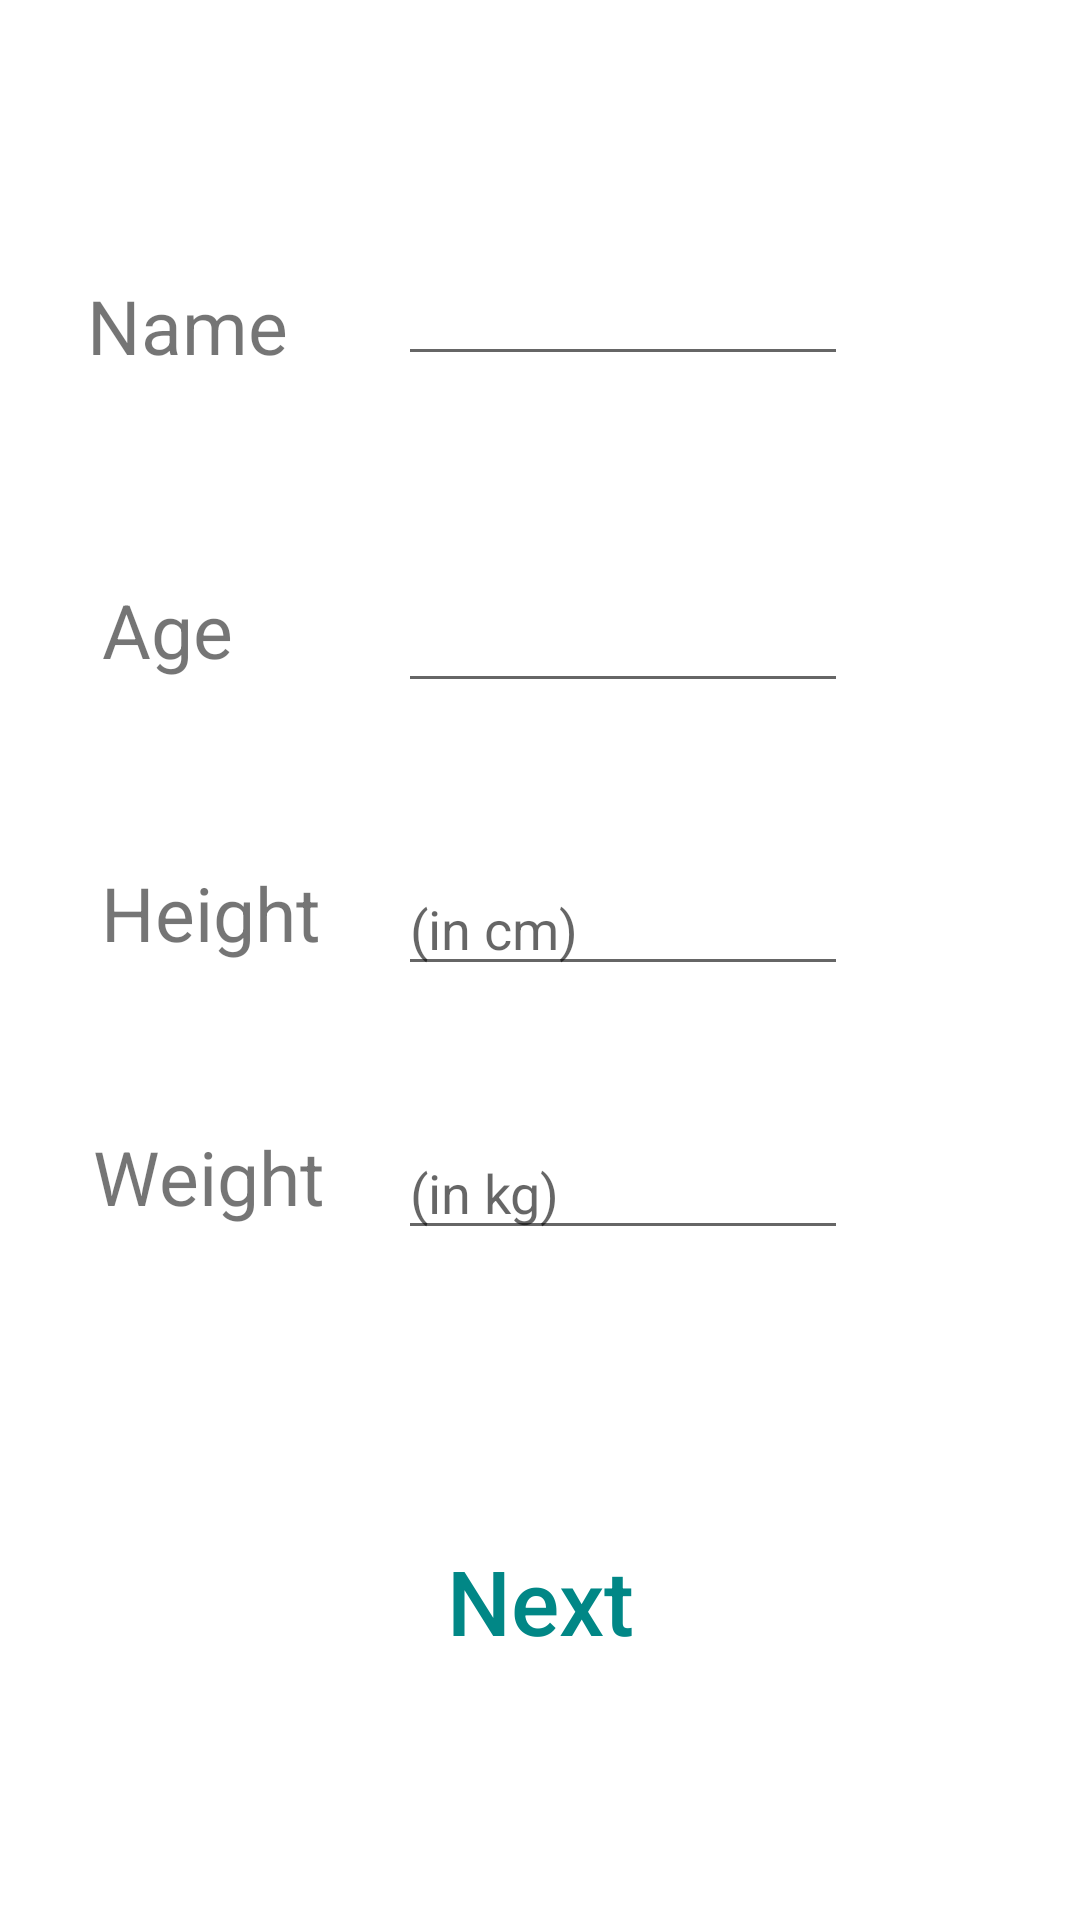

Produce the Android XML layout that renders to this screen, including the resource entries it uses.
<!-- AndroidManifest.xml: application theme Theme.Qusi -->
<!-- res/layout/activity_userinfo.xml -->
<?xml version="1.0" encoding="utf-8"?>
<androidx.constraintlayout.widget.ConstraintLayout xmlns:android="http://schemas.android.com/apk/res/android"
    xmlns:app="http://schemas.android.com/apk/res-auto"
    xmlns:tools="http://schemas.android.com/tools"
    android:layout_width="match_parent"
    android:layout_height="match_parent"
    tools:context=".Userinfo">


    <TextView
        android:id="@+id/textView3"
        android:layout_width="wrap_content"
        android:layout_height="wrap_content"
        android:gravity="center"

        android:text="Name"
        android:textSize="25sp"
        app:layout_constraintBottom_toBottomOf="parent"
        app:layout_constraintEnd_toEndOf="parent"
        app:layout_constraintHorizontal_bias="0.099"
        app:layout_constraintStart_toStartOf="parent"
        app:layout_constraintTop_toTopOf="parent"
        app:layout_constraintVertical_bias="0.151" />


    <EditText
        android:id="@+id/et_username"
        android:layout_width="150dp"
        android:layout_height="wrap_content"
        android:hint=""
        app:layout_constraintBottom_toBottomOf="@+id/textView3"
        app:layout_constraintEnd_toEndOf="parent"
        app:layout_constraintHorizontal_bias="0.572"
        app:layout_constraintStart_toStartOf="@+id/textView3"
        app:layout_constraintTop_toTopOf="@+id/textView3"
        app:layout_constraintVertical_bias="1.0" />

    <TextView
        android:id="@+id/textView4"
        android:layout_width="wrap_content"
        android:layout_height="wrap_content"
        android:gravity="center"
        android:text="Age"
        android:textSize="25sp"
        app:layout_constraintBottom_toBottomOf="parent"
        app:layout_constraintEnd_toEndOf="parent"
        app:layout_constraintHorizontal_bias="0.108"
        app:layout_constraintStart_toStartOf="parent"
        app:layout_constraintTop_toBottomOf="@+id/textView3"
        app:layout_constraintVertical_bias="0.141" />

    <EditText
        android:id="@+id/et_age"
        android:layout_width="150dp"
        android:layout_height="wrap_content"
        app:layout_constraintBottom_toBottomOf="@+id/textView4"
        app:layout_constraintEnd_toEndOf="parent"
        app:layout_constraintHorizontal_bias="0.561"
        app:layout_constraintStart_toStartOf="@+id/textView4"
        app:layout_constraintTop_toTopOf="@+id/textView4"
        app:layout_constraintVertical_bias="0.0" />

    <TextView
        android:id="@+id/textView5"
        android:layout_width="wrap_content"
        android:layout_height="wrap_content"
        android:gravity="center"
        android:text="Height"
        android:textSize="25sp"
        app:layout_constraintBottom_toBottomOf="parent"
        app:layout_constraintEnd_toEndOf="parent"
        app:layout_constraintHorizontal_bias="0.117"
        app:layout_constraintStart_toStartOf="parent"
        app:layout_constraintTop_toBottomOf="@+id/textView4"
        app:layout_constraintVertical_bias="0.16000003" />

    <EditText
        android:id="@+id/et_height"
        android:layout_width="150dp"
        android:layout_height="wrap_content"
        android:layout_marginStart="4dp"
        android:layout_marginLeft="4dp"
        android:hint="(in cm)"
        app:layout_constraintBottom_toBottomOf="@+id/textView5"
        app:layout_constraintEnd_toEndOf="parent"
        app:layout_constraintHorizontal_bias="0.552"
        app:layout_constraintStart_toStartOf="@+id/textView5"
        app:layout_constraintTop_toTopOf="@+id/textView5"
        app:layout_constraintVertical_bias="0.0" />

    <TextView
        android:id="@+id/textView6"
        android:layout_width="wrap_content"
        android:layout_height="wrap_content"
        android:gravity="center"
        android:text="Weight"
        android:textSize="25sp"
        app:layout_constraintBottom_toBottomOf="parent"
        app:layout_constraintEnd_toEndOf="parent"
        app:layout_constraintHorizontal_bias="0.108"
        app:layout_constraintStart_toStartOf="parent"
        app:layout_constraintTop_toBottomOf="@+id/textView5"
        app:layout_constraintVertical_bias="0.191" />

    <EditText
        android:id="@+id/et_weight"
        android:layout_width="150dp"
        android:layout_height="wrap_content"
        android:hint="(in kg)"
        app:layout_constraintBottom_toBottomOf="@+id/textView6"
        app:layout_constraintEnd_toEndOf="parent"
        app:layout_constraintHorizontal_bias="0.568"
        app:layout_constraintStart_toStartOf="@+id/textView6"
        app:layout_constraintTop_toTopOf="@+id/textView6"
        app:layout_constraintVertical_bias="0.0" />

    <androidx.appcompat.widget.AppCompatButton
        android:id="@+id/Nextbutton"
        android:layout_width="257dp"
        android:layout_height="56dp"
        android:background="@drawable/custum_button"
        android:text="@string/ready"
        android:textAllCaps="false"

        android:textColor="#FF018786"
        android:textSize="30sp"
        app:layout_constraintBottom_toBottomOf="parent"
        app:layout_constraintEnd_toEndOf="parent"
        app:layout_constraintStart_toStartOf="parent"
        app:layout_constraintTop_toTopOf="parent"
        app:layout_constraintVertical_bias="0.866" />


</androidx.constraintlayout.widget.ConstraintLayout>
<!-- resources referenced by this layout -->
<resources>
  <!-- drawable custum_button (drawable) -->
  <?xml version="1.0" encoding="utf-8"?>
  <shape xmlns:android="http://schemas.android.com/apk/res/android" android:shape="rectangle" >
    <stroke android:color="@color/white" android:width="3dp"/>
  
      <corners android:radius="50dp"/>
  
  
  </shape>
  <string name="ready">Next</string>
  <style name="Theme.Qusi" parent="Theme.MaterialComponents.Light.NoActionBar">
          
          <item name="colorPrimary">#FF4040</item>
          <item name="colorPrimaryVariant">#C93131</item>
          <item name="colorOnPrimary">@color/white</item>
          
          <item name="colorSecondary">@color/teal_200</item>
          <item name="colorSecondaryVariant">@color/teal_700</item>
          <item name="colorOnSecondary">@color/black</item>
          
          <item name="android:statusBarColor" tools:targetApi="l">#f5e4ad</item>
          
          <item name="android:windowFullscreen">true</item>
      </style>
  <color name="white">#FFFFFFFF</color>
  <color name="teal_200">#FF03DAC5</color>
  <color name="teal_700">#FF018786</color>
  <color name="black">#FF000000</color>
</resources>
